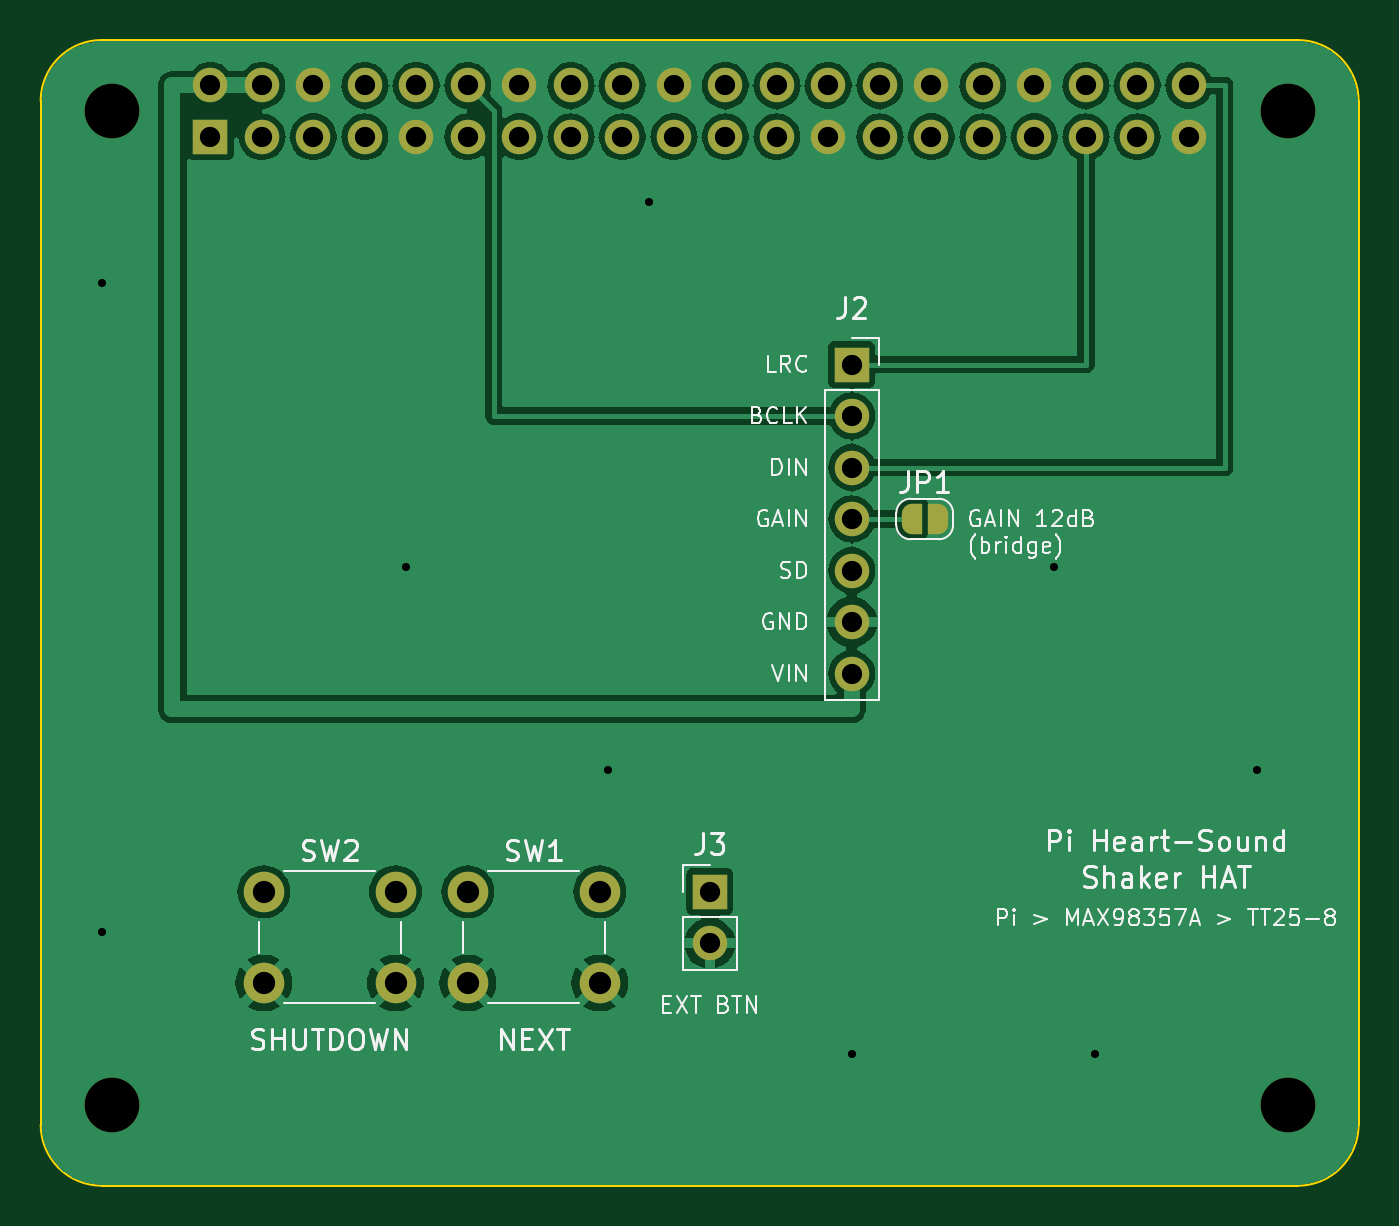
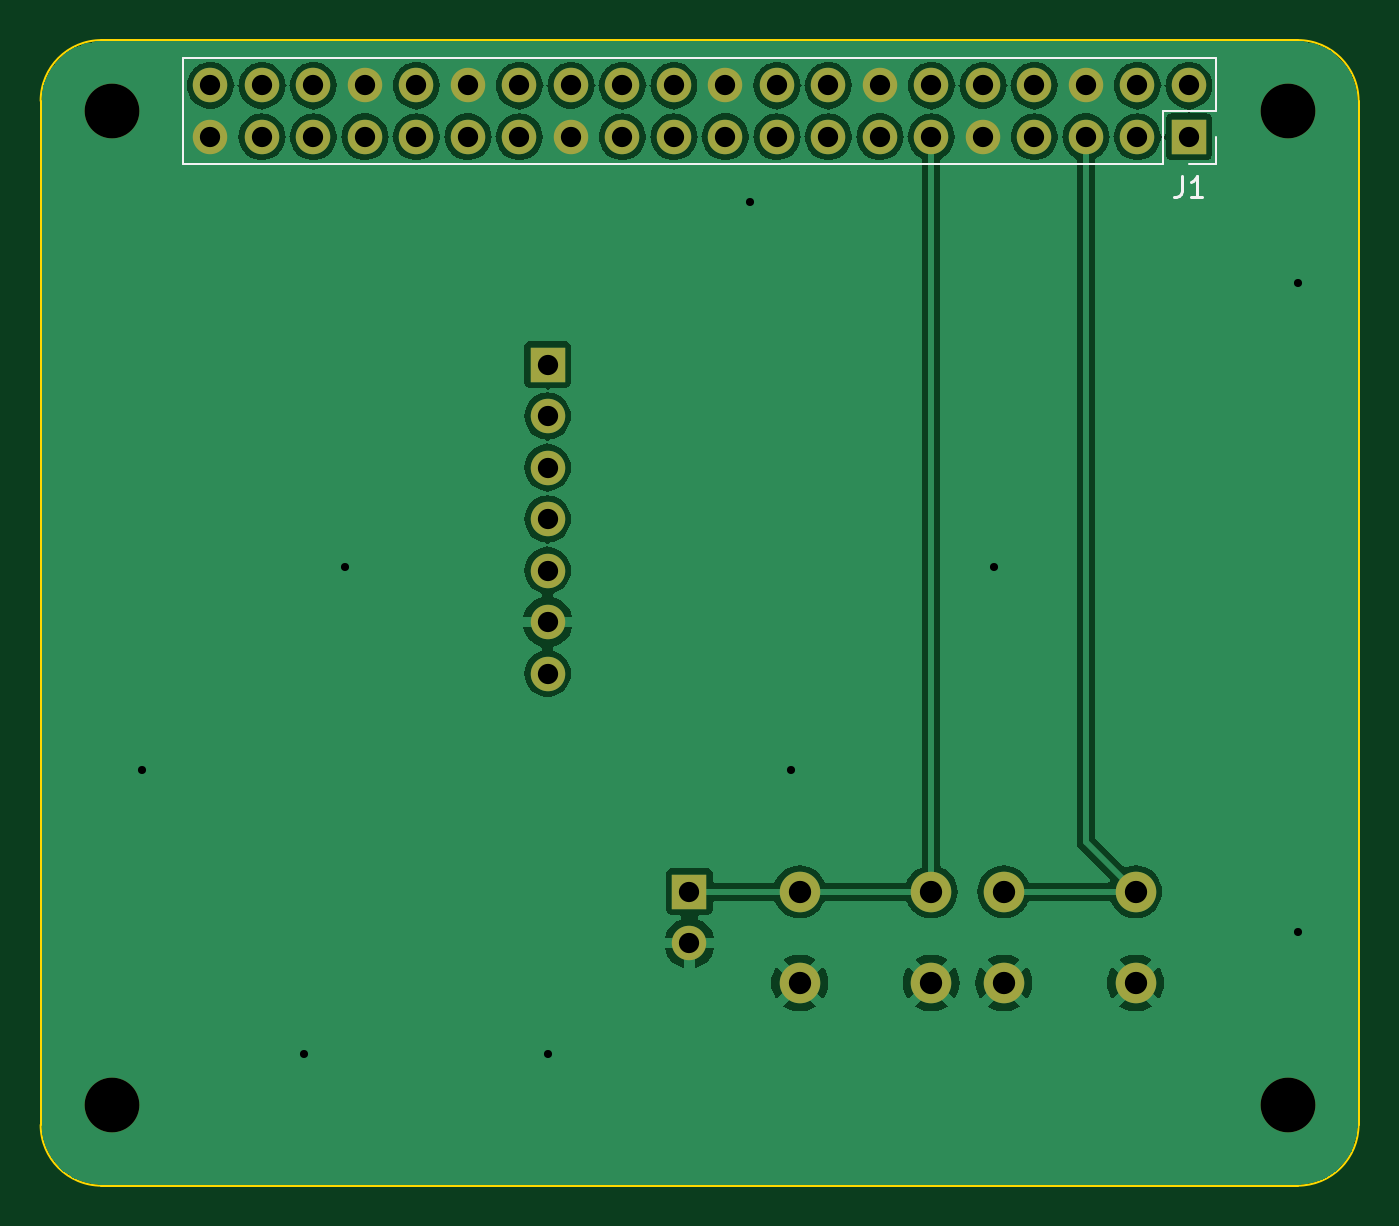
Circuit board: 11 layer files. Board 65.0 x 56.5 mm.
- bottom_copper: pi_heart_shaker-B_Cu.gbl (82547 bytes)
- bottom_mask: pi_heart_shaker-B_Mask.gbs (2283 bytes)
- paste: pi_heart_shaker-B_Paste.gbp (455 bytes)
- bottom_silk: pi_heart_shaker-B_Silkscreen.gbo (3258 bytes)
- outline: pi_heart_shaker-Edge_Cuts.gm1 (991 bytes)
- top_copper: pi_heart_shaker-F_Cu.gtl (84923 bytes)
- top_mask: pi_heart_shaker-F_Mask.gts (3284 bytes)
- paste: pi_heart_shaker-F_Paste.gtp (455 bytes)
- top_silk: pi_heart_shaker-F_Silkscreen.gto (50490 bytes)
- drill: pi_heart_shaker-NPTH.drl (385 bytes)
- drill: pi_heart_shaker-PTH.drl (1387 bytes)

=== bottom_copper: pi_heart_shaker-B_Cu.gbl (82547 bytes, source omitted) ===
=== bottom_mask: pi_heart_shaker-B_Mask.gbs ===
%TF.GenerationSoftware,KiCad,Pcbnew,8.0.6*%
%TF.CreationDate,2026-11-23T20:47:22-05:00*%
%TF.ProjectId,pi_heart_shaker,70695f68-6561-4727-945f-7368616b6572,1*%
%TF.SameCoordinates,Original*%
%TF.FileFunction,Soldermask,Bot*%
%TF.FilePolarity,Negative*%
%FSLAX46Y46*%
G04 Gerber Fmt 4.6, Leading zero omitted, Abs format (unit mm)*
G04 Created by KiCad (PCBNEW 8.0.6) date 2026-11-23 20:47:22*
%MOMM*%
%LPD*%
G01*
G04 APERTURE LIST*
%ADD10C,2.700000*%
%ADD11R,1.700000X1.700000*%
%ADD12O,1.700000X1.700000*%
%ADD13C,2.000000*%
G04 APERTURE END LIST*
D10*
%TO.C,MH2*%
X161500000Y-47500000D03*
%TD*%
D11*
%TO.C,J3*%
X133000000Y-86000000D03*
D12*
X133000000Y-88540000D03*
%TD*%
D10*
%TO.C,MH3*%
X103500000Y-96500000D03*
%TD*%
%TO.C,MH1*%
X103500000Y-47500000D03*
%TD*%
%TO.C,MH4*%
X161500000Y-96500000D03*
%TD*%
D13*
%TO.C,SW1*%
X121070000Y-86000000D03*
X127570000Y-86000000D03*
X121070000Y-90500000D03*
X127570000Y-90500000D03*
%TD*%
%TO.C,SW2*%
X111000000Y-86000000D03*
X117500000Y-86000000D03*
X111000000Y-90500000D03*
X117500000Y-90500000D03*
%TD*%
D11*
%TO.C,J2*%
X140000000Y-60000000D03*
D12*
X140000000Y-62540000D03*
X140000000Y-65080000D03*
X140000000Y-67620000D03*
X140000000Y-70160000D03*
X140000000Y-72700000D03*
X140000000Y-75240000D03*
%TD*%
D11*
%TO.C,J1*%
X108370000Y-48770000D03*
D12*
X108370000Y-46230000D03*
X110910000Y-48770000D03*
X110910000Y-46230000D03*
X113450000Y-48770000D03*
X113450000Y-46230000D03*
X115990000Y-48770000D03*
X115990000Y-46230000D03*
X118530000Y-48770000D03*
X118530000Y-46230000D03*
X121070000Y-48770000D03*
X121070000Y-46230000D03*
X123610000Y-48770000D03*
X123610000Y-46230000D03*
X126150000Y-48770000D03*
X126150000Y-46230000D03*
X128690000Y-48770000D03*
X128690000Y-46230000D03*
X131230000Y-48770000D03*
X131230000Y-46230000D03*
X133770000Y-48770000D03*
X133770000Y-46230000D03*
X136310000Y-48770000D03*
X136310000Y-46230000D03*
X138850000Y-48770000D03*
X138850000Y-46230000D03*
X141390000Y-48770000D03*
X141390000Y-46230000D03*
X143930000Y-48770000D03*
X143930000Y-46230000D03*
X146470000Y-48770000D03*
X146470000Y-46230000D03*
X149010000Y-48770000D03*
X149010000Y-46230000D03*
X151550000Y-48770000D03*
X151550000Y-46230000D03*
X154090000Y-48770000D03*
X154090000Y-46230000D03*
X156630000Y-48770000D03*
X156630000Y-46230000D03*
%TD*%
M02*

=== paste: pi_heart_shaker-B_Paste.gbp ===
%TF.GenerationSoftware,KiCad,Pcbnew,8.0.6*%
%TF.CreationDate,2026-11-23T20:47:22-05:00*%
%TF.ProjectId,pi_heart_shaker,70695f68-6561-4727-945f-7368616b6572,1*%
%TF.SameCoordinates,Original*%
%TF.FileFunction,Paste,Bot*%
%TF.FilePolarity,Positive*%
%FSLAX46Y46*%
G04 Gerber Fmt 4.6, Leading zero omitted, Abs format (unit mm)*
G04 Created by KiCad (PCBNEW 8.0.6) date 2026-11-23 20:47:22*
%MOMM*%
%LPD*%
G01*
G04 APERTURE LIST*
G04 APERTURE END LIST*
M02*

=== bottom_silk: pi_heart_shaker-B_Silkscreen.gbo ===
%TF.GenerationSoftware,KiCad,Pcbnew,8.0.6*%
%TF.CreationDate,2026-11-23T20:47:22-05:00*%
%TF.ProjectId,pi_heart_shaker,70695f68-6561-4727-945f-7368616b6572,1*%
%TF.SameCoordinates,Original*%
%TF.FileFunction,Legend,Bot*%
%TF.FilePolarity,Positive*%
%FSLAX46Y46*%
G04 Gerber Fmt 4.6, Leading zero omitted, Abs format (unit mm)*
G04 Created by KiCad (PCBNEW 8.0.6) date 2026-11-23 20:47:22*
%MOMM*%
%LPD*%
G01*
G04 APERTURE LIST*
%ADD10C,0.150000*%
%ADD11C,0.120000*%
%ADD12C,2.700000*%
%ADD13R,1.700000X1.700000*%
%ADD14O,1.700000X1.700000*%
%ADD15C,2.000000*%
G04 APERTURE END LIST*
D10*
X108703333Y-50724819D02*
X108703333Y-51439104D01*
X108703333Y-51439104D02*
X108750952Y-51581961D01*
X108750952Y-51581961D02*
X108846190Y-51677200D01*
X108846190Y-51677200D02*
X108989047Y-51724819D01*
X108989047Y-51724819D02*
X109084285Y-51724819D01*
X107703333Y-51724819D02*
X108274761Y-51724819D01*
X107989047Y-51724819D02*
X107989047Y-50724819D01*
X107989047Y-50724819D02*
X108084285Y-50867676D01*
X108084285Y-50867676D02*
X108179523Y-50962914D01*
X108179523Y-50962914D02*
X108274761Y-51010533D01*
D11*
%TO.C,J1*%
X107040000Y-44900000D02*
X107040000Y-47500000D01*
X107040000Y-44900000D02*
X157960000Y-44900000D01*
X107040000Y-47500000D02*
X109640000Y-47500000D01*
X107040000Y-48770000D02*
X107040000Y-50100000D01*
X107040000Y-50100000D02*
X108370000Y-50100000D01*
X109640000Y-47500000D02*
X109640000Y-50100000D01*
X109640000Y-50100000D02*
X157960000Y-50100000D01*
X157960000Y-44900000D02*
X157960000Y-50100000D01*
%TD*%
%LPC*%
D12*
%TO.C,MH2*%
X161500000Y-47500000D03*
%TD*%
D13*
%TO.C,J3*%
X133000000Y-86000000D03*
D14*
X133000000Y-88540000D03*
%TD*%
D12*
%TO.C,MH3*%
X103500000Y-96500000D03*
%TD*%
%TO.C,MH1*%
X103500000Y-47500000D03*
%TD*%
%TO.C,MH4*%
X161500000Y-96500000D03*
%TD*%
D15*
%TO.C,SW1*%
X121070000Y-86000000D03*
X127570000Y-86000000D03*
X121070000Y-90500000D03*
X127570000Y-90500000D03*
%TD*%
%TO.C,SW2*%
X111000000Y-86000000D03*
X117500000Y-86000000D03*
X111000000Y-90500000D03*
X117500000Y-90500000D03*
%TD*%
D13*
%TO.C,J2*%
X140000000Y-60000000D03*
D14*
X140000000Y-62540000D03*
X140000000Y-65080000D03*
X140000000Y-67620000D03*
X140000000Y-70160000D03*
X140000000Y-72700000D03*
X140000000Y-75240000D03*
%TD*%
D13*
%TO.C,J1*%
X108370000Y-48770000D03*
D14*
X108370000Y-46230000D03*
X110910000Y-48770000D03*
X110910000Y-46230000D03*
X113450000Y-48770000D03*
X113450000Y-46230000D03*
X115990000Y-48770000D03*
X115990000Y-46230000D03*
X118530000Y-48770000D03*
X118530000Y-46230000D03*
X121070000Y-48770000D03*
X121070000Y-46230000D03*
X123610000Y-48770000D03*
X123610000Y-46230000D03*
X126150000Y-48770000D03*
X126150000Y-46230000D03*
X128690000Y-48770000D03*
X128690000Y-46230000D03*
X131230000Y-48770000D03*
X131230000Y-46230000D03*
X133770000Y-48770000D03*
X133770000Y-46230000D03*
X136310000Y-48770000D03*
X136310000Y-46230000D03*
X138850000Y-48770000D03*
X138850000Y-46230000D03*
X141390000Y-48770000D03*
X141390000Y-46230000D03*
X143930000Y-48770000D03*
X143930000Y-46230000D03*
X146470000Y-48770000D03*
X146470000Y-46230000D03*
X149010000Y-48770000D03*
X149010000Y-46230000D03*
X151550000Y-48770000D03*
X151550000Y-46230000D03*
X154090000Y-48770000D03*
X154090000Y-46230000D03*
X156630000Y-48770000D03*
X156630000Y-46230000D03*
%TD*%
%LPD*%
M02*

=== outline: pi_heart_shaker-Edge_Cuts.gm1 ===
%TF.GenerationSoftware,KiCad,Pcbnew,8.0.6*%
%TF.CreationDate,2026-11-23T20:47:22-05:00*%
%TF.ProjectId,pi_heart_shaker,70695f68-6561-4727-945f-7368616b6572,1*%
%TF.SameCoordinates,Original*%
%TF.FileFunction,Profile,NP*%
%FSLAX46Y46*%
G04 Gerber Fmt 4.6, Leading zero omitted, Abs format (unit mm)*
G04 Created by KiCad (PCBNEW 8.0.6) date 2026-11-23 20:47:22*
%MOMM*%
%LPD*%
G01*
G04 APERTURE LIST*
%TA.AperFunction,Profile*%
%ADD10C,0.100000*%
%TD*%
G04 APERTURE END LIST*
D10*
X162000000Y-100500000D02*
X103000000Y-100500000D01*
X100000000Y-47000000D02*
G75*
G02*
X103000000Y-44000000I3000000J0D01*
G01*
X165000000Y-47000000D02*
X165000000Y-97500000D01*
X103000000Y-44000000D02*
X162000000Y-44000000D01*
X103000000Y-100500000D02*
G75*
G02*
X100000000Y-97500000I0J3000000D01*
G01*
X162000000Y-44000000D02*
G75*
G02*
X165000000Y-47000000I0J-3000000D01*
G01*
X100000000Y-97500000D02*
X100000000Y-47000000D01*
X165000000Y-97500000D02*
G75*
G02*
X162000000Y-100500000I-3000000J0D01*
G01*
M02*

=== top_copper: pi_heart_shaker-F_Cu.gtl (84923 bytes, source omitted) ===
=== top_mask: pi_heart_shaker-F_Mask.gts ===
%TF.GenerationSoftware,KiCad,Pcbnew,8.0.6*%
%TF.CreationDate,2026-11-23T20:47:22-05:00*%
%TF.ProjectId,pi_heart_shaker,70695f68-6561-4727-945f-7368616b6572,1*%
%TF.SameCoordinates,Original*%
%TF.FileFunction,Soldermask,Top*%
%TF.FilePolarity,Negative*%
%FSLAX46Y46*%
G04 Gerber Fmt 4.6, Leading zero omitted, Abs format (unit mm)*
G04 Created by KiCad (PCBNEW 8.0.6) date 2026-11-23 20:47:22*
%MOMM*%
%LPD*%
G01*
G04 APERTURE LIST*
G04 Aperture macros list*
%AMFreePoly0*
4,1,19,0.500000,-0.750000,0.000000,-0.750000,0.000000,-0.744911,-0.071157,-0.744911,-0.207708,-0.704816,-0.327430,-0.627875,-0.420627,-0.520320,-0.479746,-0.390866,-0.500000,-0.250000,-0.500000,0.250000,-0.479746,0.390866,-0.420627,0.520320,-0.327430,0.627875,-0.207708,0.704816,-0.071157,0.744911,0.000000,0.744911,0.000000,0.750000,0.500000,0.750000,0.500000,-0.750000,0.500000,-0.750000,
$1*%
%AMFreePoly1*
4,1,19,0.000000,0.744911,0.071157,0.744911,0.207708,0.704816,0.327430,0.627875,0.420627,0.520320,0.479746,0.390866,0.500000,0.250000,0.500000,-0.250000,0.479746,-0.390866,0.420627,-0.520320,0.327430,-0.627875,0.207708,-0.704816,0.071157,-0.744911,0.000000,-0.744911,0.000000,-0.750000,-0.500000,-0.750000,-0.500000,0.750000,0.000000,0.750000,0.000000,0.744911,0.000000,0.744911,
$1*%
G04 Aperture macros list end*
%ADD10C,2.700000*%
%ADD11R,1.700000X1.700000*%
%ADD12O,1.700000X1.700000*%
%ADD13C,2.000000*%
%ADD14FreePoly0,0.000000*%
%ADD15FreePoly1,0.000000*%
G04 APERTURE END LIST*
D10*
%TO.C,MH2*%
X161500000Y-47500000D03*
%TD*%
D11*
%TO.C,J3*%
X133000000Y-86000000D03*
D12*
X133000000Y-88540000D03*
%TD*%
D10*
%TO.C,MH3*%
X103500000Y-96500000D03*
%TD*%
%TO.C,MH1*%
X103500000Y-47500000D03*
%TD*%
%TO.C,MH4*%
X161500000Y-96500000D03*
%TD*%
D13*
%TO.C,SW1*%
X121070000Y-86000000D03*
X127570000Y-86000000D03*
X121070000Y-90500000D03*
X127570000Y-90500000D03*
%TD*%
D14*
%TO.C,JP1*%
X142950000Y-67620000D03*
D15*
X144250000Y-67620000D03*
%TD*%
D13*
%TO.C,SW2*%
X111000000Y-86000000D03*
X117500000Y-86000000D03*
X111000000Y-90500000D03*
X117500000Y-90500000D03*
%TD*%
D11*
%TO.C,J2*%
X140000000Y-60000000D03*
D12*
X140000000Y-62540000D03*
X140000000Y-65080000D03*
X140000000Y-67620000D03*
X140000000Y-70160000D03*
X140000000Y-72700000D03*
X140000000Y-75240000D03*
%TD*%
D11*
%TO.C,J1*%
X108370000Y-48770000D03*
D12*
X108370000Y-46230000D03*
X110910000Y-48770000D03*
X110910000Y-46230000D03*
X113450000Y-48770000D03*
X113450000Y-46230000D03*
X115990000Y-48770000D03*
X115990000Y-46230000D03*
X118530000Y-48770000D03*
X118530000Y-46230000D03*
X121070000Y-48770000D03*
X121070000Y-46230000D03*
X123610000Y-48770000D03*
X123610000Y-46230000D03*
X126150000Y-48770000D03*
X126150000Y-46230000D03*
X128690000Y-48770000D03*
X128690000Y-46230000D03*
X131230000Y-48770000D03*
X131230000Y-46230000D03*
X133770000Y-48770000D03*
X133770000Y-46230000D03*
X136310000Y-48770000D03*
X136310000Y-46230000D03*
X138850000Y-48770000D03*
X138850000Y-46230000D03*
X141390000Y-48770000D03*
X141390000Y-46230000D03*
X143930000Y-48770000D03*
X143930000Y-46230000D03*
X146470000Y-48770000D03*
X146470000Y-46230000D03*
X149010000Y-48770000D03*
X149010000Y-46230000D03*
X151550000Y-48770000D03*
X151550000Y-46230000D03*
X154090000Y-48770000D03*
X154090000Y-46230000D03*
X156630000Y-48770000D03*
X156630000Y-46230000D03*
%TD*%
M02*

=== paste: pi_heart_shaker-F_Paste.gtp ===
%TF.GenerationSoftware,KiCad,Pcbnew,8.0.6*%
%TF.CreationDate,2026-11-23T20:47:22-05:00*%
%TF.ProjectId,pi_heart_shaker,70695f68-6561-4727-945f-7368616b6572,1*%
%TF.SameCoordinates,Original*%
%TF.FileFunction,Paste,Top*%
%TF.FilePolarity,Positive*%
%FSLAX46Y46*%
G04 Gerber Fmt 4.6, Leading zero omitted, Abs format (unit mm)*
G04 Created by KiCad (PCBNEW 8.0.6) date 2026-11-23 20:47:22*
%MOMM*%
%LPD*%
G01*
G04 APERTURE LIST*
G04 APERTURE END LIST*
M02*

=== top_silk: pi_heart_shaker-F_Silkscreen.gto (50490 bytes, source omitted) ===
=== drill: pi_heart_shaker-NPTH.drl ===
M48
; DRILL file {KiCad 8.0.6} date 2026-11-23T20:47:23-0500
; FORMAT={-:-/ absolute / metric / decimal}
; #@! TF.CreationDate,2026-11-23T20:47:23-05:00
; #@! TF.GenerationSoftware,Kicad,Pcbnew,8.0.6
; #@! TF.FileFunction,NonPlated,1,2,NPTH
FMAT,2
METRIC
; #@! TA.AperFunction,NonPlated,NPTH,ComponentDrill
T1C2.700
%
G90
G05
T1
X103.5Y-47.5
X103.5Y-96.5
X161.5Y-47.5
X161.5Y-96.5
M30

=== drill: pi_heart_shaker-PTH.drl ===
M48
; DRILL file {KiCad 8.0.6} date 2026-11-23T20:47:23-0500
; FORMAT={-:-/ absolute / metric / decimal}
; #@! TF.CreationDate,2026-11-23T20:47:23-05:00
; #@! TF.GenerationSoftware,Kicad,Pcbnew,8.0.6
; #@! TF.FileFunction,Plated,1,2,PTH
FMAT,2
METRIC
; #@! TA.AperFunction,Plated,PTH,ViaDrill
T1C0.400
; #@! TA.AperFunction,Plated,PTH,ComponentDrill
T2C1.000
; #@! TA.AperFunction,Plated,PTH,ComponentDrill
T3C1.100
%
G90
G05
T1
X103.0Y-56.0
X103.0Y-88.0
X118.0Y-70.0
X128.0Y-80.0
X130.0Y-52.0
X140.0Y-94.0
X150.0Y-70.0
X152.0Y-94.0
X160.0Y-80.0
T2
X108.37Y-46.23
X108.37Y-48.77
X110.91Y-46.23
X110.91Y-48.77
X113.45Y-46.23
X113.45Y-48.77
X115.99Y-46.23
X115.99Y-48.77
X118.53Y-46.23
X118.53Y-48.77
X121.07Y-46.23
X121.07Y-48.77
X123.61Y-46.23
X123.61Y-48.77
X126.15Y-46.23
X126.15Y-48.77
X128.69Y-46.23
X128.69Y-48.77
X131.23Y-46.23
X131.23Y-48.77
X133.0Y-86.0
X133.0Y-88.54
X133.77Y-46.23
X133.77Y-48.77
X136.31Y-46.23
X136.31Y-48.77
X138.85Y-46.23
X138.85Y-48.77
X140.0Y-60.0
X140.0Y-62.54
X140.0Y-65.08
X140.0Y-67.62
X140.0Y-70.16
X140.0Y-72.7
X140.0Y-75.24
X141.39Y-46.23
X141.39Y-48.77
X143.93Y-46.23
X143.93Y-48.77
X146.47Y-46.23
X146.47Y-48.77
X149.01Y-46.23
X149.01Y-48.77
X151.55Y-46.23
X151.55Y-48.77
X154.09Y-46.23
X154.09Y-48.77
X156.63Y-46.23
X156.63Y-48.77
T3
X111.0Y-86.0
X111.0Y-90.5
X117.5Y-86.0
X117.5Y-90.5
X121.07Y-86.0
X121.07Y-90.5
X127.57Y-86.0
X127.57Y-90.5
M30
